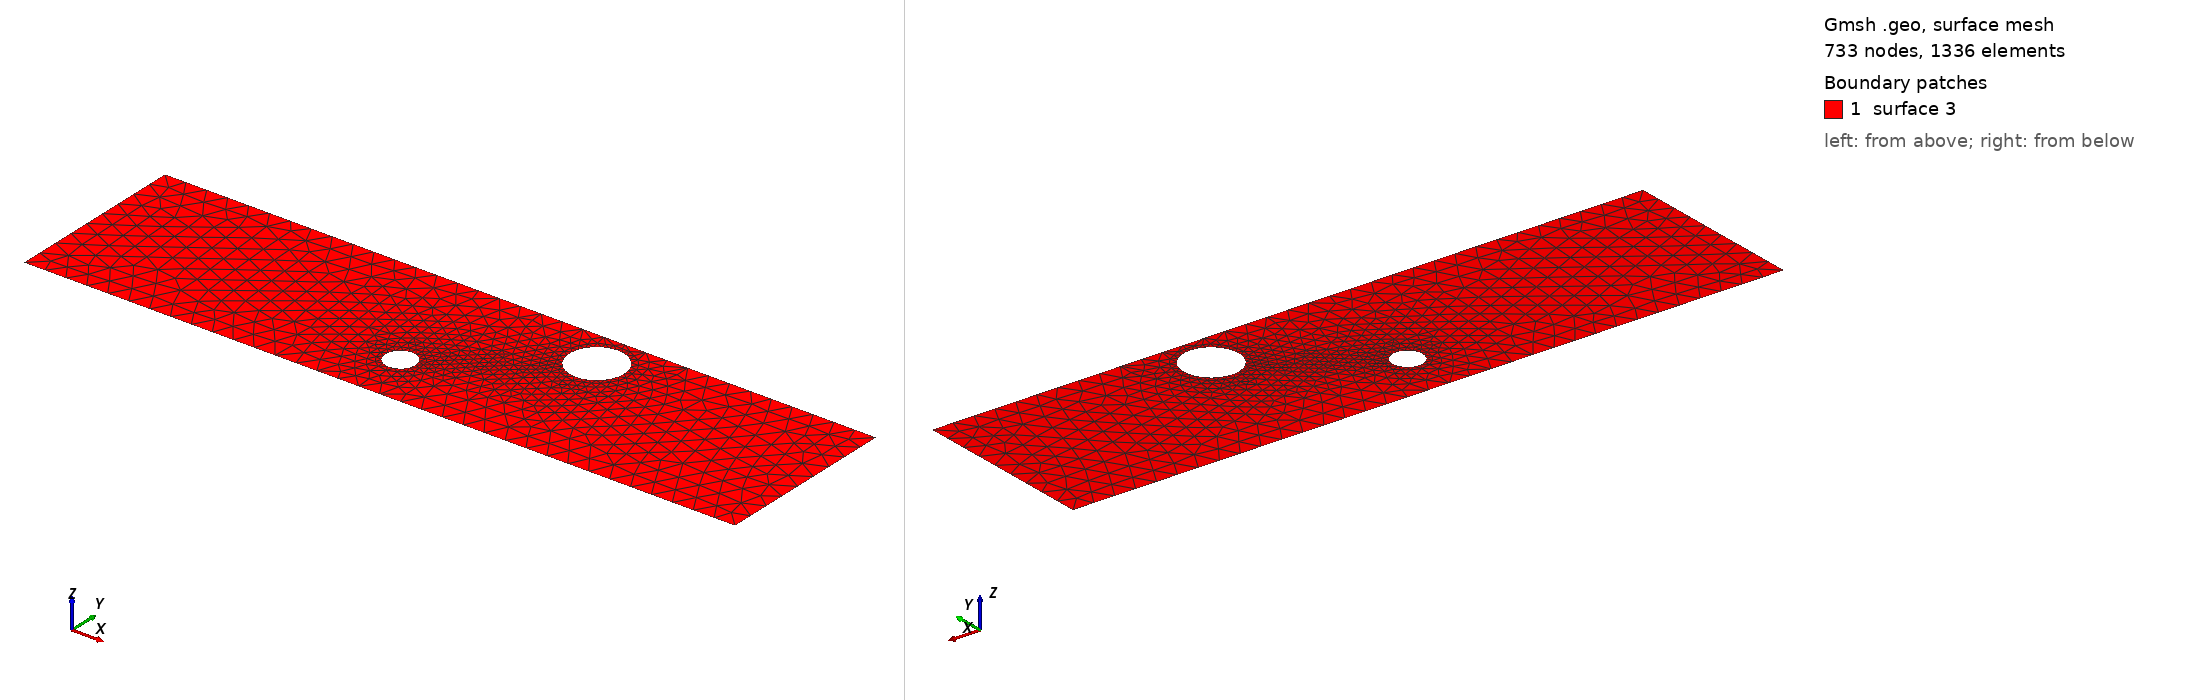

Gmsh geometry script, surface-meshed: 733 nodes, 1336 surface elements. Boundary patches (legend numbers): 1 surface 3. Left view from above one corner, right view from below the opposite corner. The script declares no physical surfaces, so the legend lists its geometric surfaces. The drawing asked Gmsh for element sizes between 1% and 20% of the model's largest extent; the script's own settings can give other sizes.

=== cad_368.geo (drawn) ===
//+
SetFactory("OpenCASCADE");
//+
Point(1) = {0.464701, -3.867297, 0.000000, 1.000000};
//+
Point(2) = {34.432553, -3.867297, 0.000000, 1.000000};
//+
Point(3) = {34.432553, 4.888121, 0.000000, 1.000000};
//+
Point(4) = {0.464701, 4.888121, 0.000000, 1.000000};
//+
Line(1) = {4, 1};
//+
Line(2) = {1, 2};
//+
Line(3) = {2, 3};
//+
Line(4) = {3, 4};
//+
Curve Loop(1) = {1, 2, 3, 4};
//+
Point(6) = {23.816305, 3.046727, 0.000000, 0.130654};
//+
Point(5) = {22.509765, 3.046727, 0.000000, 0.130654};
//+
Point(7) = {21.856495, 4.178223, 0.000000, 0.130654};
//+
Point(8) = {21.856495, 1.915230, 0.000000, 0.130654};
//+
Point(10) = {17.142391, -1.236304, 0.000000, 0.071882};
//+
Point(9) = {16.423572, -1.236304, 0.000000, 0.071882};
//+
Point(11) = {16.064163, -0.613788, 0.000000, 0.071882};
//+
Point(12) = {16.064163, -1.858820, 0.000000, 0.071882};
//+
Ellipse(5) = {6, 5, 7, 7};
//+
Ellipse(6) = {7, 5, 8, 8};
//+
Ellipse(7) = {8, 5, 6, 6};
//+
Curve Loop(2) = {5, 6, 7};
//+
Ellipse(8) = {10, 9, 11, 11};
//+
Ellipse(9) = {11, 9, 12, 12};
//+
Ellipse(10) = {12, 9, 10, 10};
//+
Curve Loop(3) = {8, 9, 10};
//+
Plane Surface(3) = {1, 2, 3};
//+
Physical Curve("INFLOW", 100) = {1};
//+
Physical Curve("OUTFLOW", 101) = {3};
//+
Physical Curve("WALL_BOUNDARY", 102) = {2, 4};
//+
Physical Curve("OBSTACLE", 103) = {5, 6, 7, 8, 9, 10};
